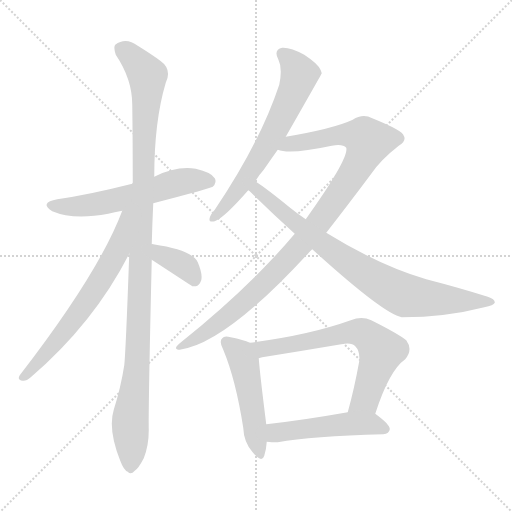
t = 0.00 s
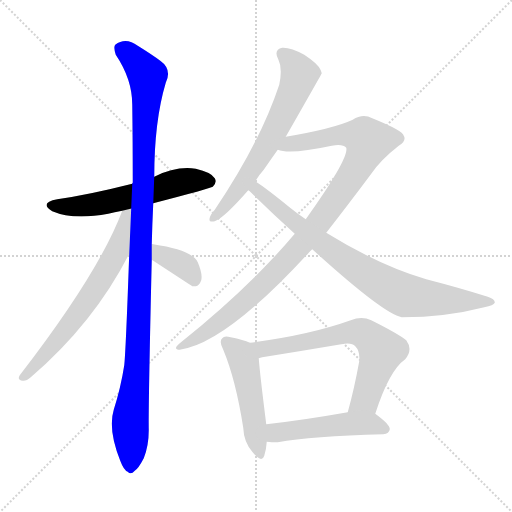
t = 1.71 s
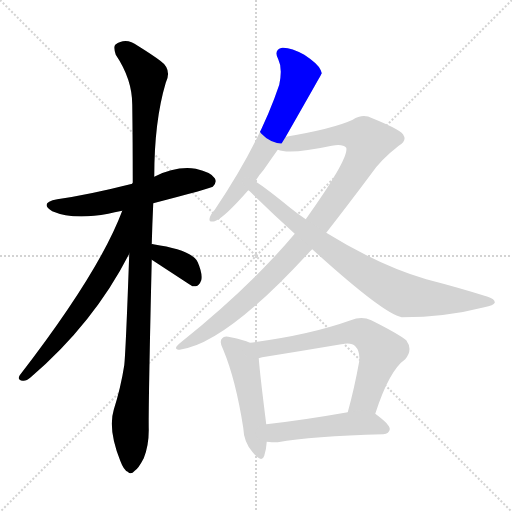
t = 3.42 s
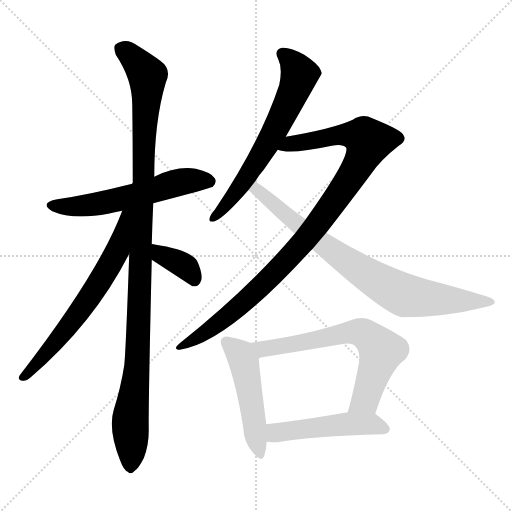
t = 5.13 s
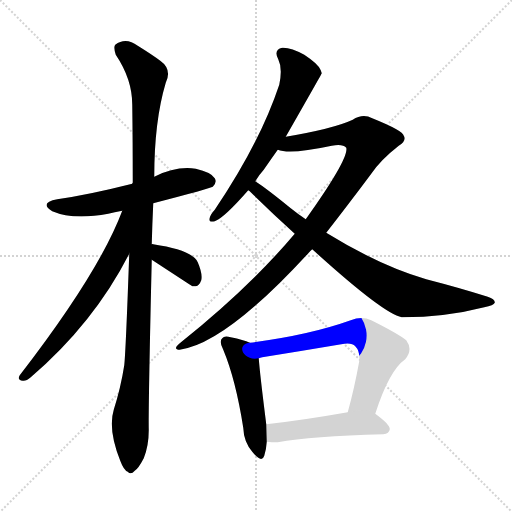
t = 6.84 s
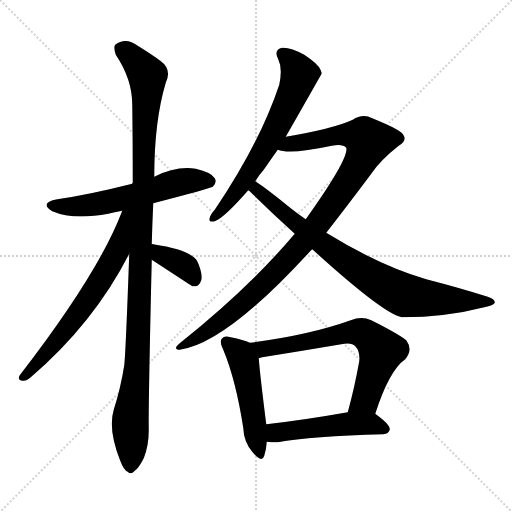
t = 8.55 s

The animated SVG that drew these frames (rendered in a browser with its animation timeline set to each time). Animation: 10 CSS @keyframes rules; one cycle of 8.55 s.

<svg version="1.1" viewBox="0 0 1024 1024" xmlns="http://www.w3.org/2000/svg">
  <g stroke="lightgray" stroke-dasharray="1,1" stroke-width="1" transform="scale(4, 4)">
    <line x1="0" y1="0" x2="256" y2="256"></line>
    <line x1="256" y1="0" x2="0" y2="256"></line>
    <line x1="128" y1="0" x2="128" y2="256"></line>
    <line x1="0" y1="128" x2="256" y2="128"></line>
  </g>
<g transform="scale(1, -1) translate(0, -900)">
   <style type="text/css">
    @keyframes keyframes0 {
      from {
       stroke: blue;
       stroke-dashoffset: 575;
       stroke-width: 128;
       }
       65% {
       animation-timing-function: step-end;
       stroke: blue;
       stroke-dashoffset: 0;
       stroke-width: 128;
       }
       to {
       stroke: black;
       stroke-width: 1024;
       }
       }
       #make-me-a-hanzi-animation-0 {
         animation: keyframes0 0.717936s both;
         animation-delay: 0.000000s;
         animation-timing-function: linear;
       }
    @keyframes keyframes1 {
      from {
       stroke: blue;
       stroke-dashoffset: 1111;
       stroke-width: 128;
       }
       78% {
       animation-timing-function: step-end;
       stroke: blue;
       stroke-dashoffset: 0;
       stroke-width: 128;
       }
       to {
       stroke: black;
       stroke-width: 1024;
       }
       }
       #make-me-a-hanzi-animation-1 {
         animation: keyframes1 1.154134s both;
         animation-delay: 0.717936s;
         animation-timing-function: linear;
       }
    @keyframes keyframes2 {
      from {
       stroke: blue;
       stroke-dashoffset: 654;
       stroke-width: 128;
       }
       68% {
       animation-timing-function: step-end;
       stroke: blue;
       stroke-dashoffset: 0;
       stroke-width: 128;
       }
       to {
       stroke: black;
       stroke-width: 1024;
       }
       }
       #make-me-a-hanzi-animation-2 {
         animation: keyframes2 0.782227s both;
         animation-delay: 1.872070s;
         animation-timing-function: linear;
       }
    @keyframes keyframes3 {
      from {
       stroke: blue;
       stroke-dashoffset: 370;
       stroke-width: 128;
       }
       55% {
       animation-timing-function: step-end;
       stroke: blue;
       stroke-dashoffset: 0;
       stroke-width: 128;
       }
       to {
       stroke: black;
       stroke-width: 1024;
       }
       }
       #make-me-a-hanzi-animation-3 {
         animation: keyframes3 0.551107s both;
         animation-delay: 2.654297s;
         animation-timing-function: linear;
       }
    @keyframes keyframes4 {
      from {
       stroke: blue;
       stroke-dashoffset: 645;
       stroke-width: 128;
       }
       68% {
       animation-timing-function: step-end;
       stroke: blue;
       stroke-dashoffset: 0;
       stroke-width: 128;
       }
       to {
       stroke: black;
       stroke-width: 1024;
       }
       }
       #make-me-a-hanzi-animation-4 {
         animation: keyframes4 0.774902s both;
         animation-delay: 3.205404s;
         animation-timing-function: linear;
       }
    @keyframes keyframes5 {
      from {
       stroke: blue;
       stroke-dashoffset: 1001;
       stroke-width: 128;
       }
       77% {
       animation-timing-function: step-end;
       stroke: blue;
       stroke-dashoffset: 0;
       stroke-width: 128;
       }
       to {
       stroke: black;
       stroke-width: 1024;
       }
       }
       #make-me-a-hanzi-animation-5 {
         animation: keyframes5 1.064616s both;
         animation-delay: 3.980306s;
         animation-timing-function: linear;
       }
    @keyframes keyframes6 {
      from {
       stroke: blue;
       stroke-dashoffset: 805;
       stroke-width: 128;
       }
       72% {
       animation-timing-function: step-end;
       stroke: blue;
       stroke-dashoffset: 0;
       stroke-width: 128;
       }
       to {
       stroke: black;
       stroke-width: 1024;
       }
       }
       #make-me-a-hanzi-animation-6 {
         animation: keyframes6 0.905111s both;
         animation-delay: 5.044922s;
         animation-timing-function: linear;
       }
    @keyframes keyframes7 {
      from {
       stroke: blue;
       stroke-dashoffset: 492;
       stroke-width: 128;
       }
       62% {
       animation-timing-function: step-end;
       stroke: blue;
       stroke-dashoffset: 0;
       stroke-width: 128;
       }
       to {
       stroke: black;
       stroke-width: 1024;
       }
       }
       #make-me-a-hanzi-animation-7 {
         animation: keyframes7 0.650391s both;
         animation-delay: 5.950033s;
         animation-timing-function: linear;
       }
    @keyframes keyframes8 {
      from {
       stroke: blue;
       stroke-dashoffset: 667;
       stroke-width: 128;
       }
       68% {
       animation-timing-function: step-end;
       stroke: blue;
       stroke-dashoffset: 0;
       stroke-width: 128;
       }
       to {
       stroke: black;
       stroke-width: 1024;
       }
       }
       #make-me-a-hanzi-animation-8 {
         animation: keyframes8 0.792806s both;
         animation-delay: 6.600423s;
         animation-timing-function: linear;
       }
    @keyframes keyframes9 {
      from {
       stroke: blue;
       stroke-dashoffset: 494;
       stroke-width: 128;
       }
       62% {
       animation-timing-function: step-end;
       stroke: blue;
       stroke-dashoffset: 0;
       stroke-width: 128;
       }
       to {
       stroke: black;
       stroke-width: 1024;
       }
       }
       #make-me-a-hanzi-animation-9 {
         animation: keyframes9 0.652018s both;
         animation-delay: 7.393229s;
         animation-timing-function: linear;
       }
</style>
<path d="M 306.5 493.5 Q 421.5 523.5 425.5 526.5 Q 434.5 535.5 429.5 543.5 Q 422.5 555.5 391.5 562.5 Q 352.5 568.5 308.5 546.5 L 264.5 532.5 Q 177.5 510.5 114.5 501.5 Q 77.5 494.5 104.5 477.5 Q 146.5 459.5 216.5 472.5 Q 228.5 475.5 244.5 478.5 L 306.5 493.5 Z" fill="lightgray"></path> 
<path d="M 303.5 411.5 Q 304.5 451.5 306.5 493.5 L 308.5 546.5 Q 308.5 657.5 331.5 734.5 Q 344.5 761.5 320.5 778.5 Q 304.5 790.5 275.5 808.5 Q 251.5 826.5 230.5 810.5 Q 226.5 806.5 231.5 790.5 Q 264.5 741.5 264.5 690.5 Q 265.5 617.5 265.5 534.5 Q 264.5 534.5 264.5 532.5 L 258.5 392.5 Q 251.5 196.5 248.5 169.5 Q 241.5 124.5 227.5 80.5 Q 215.5 41.5 240.5 -21.5 Q 247.5 -40.5 255.5 -43.5 Q 261.5 -50.5 269.5 -41.5 Q 276.5 -37.5 287.5 -16.5 Q 297.5 8.5 297.5 39.5 Q 296.5 81.5 303.5 380.5 L 303.5 411.5 Z" fill="lightgray"></path> 
<path d="M 244.5 478.5 Q 198.5 355.5 39.5 149.5 Q 33.5 139.5 45.5 138.5 Q 52.5 137.5 61.5 145.5 Q 187.5 253.5 258.5 392.5 C 317.5 504.5 255.5 506.5 244.5 478.5 Z" fill="lightgray"></path> 
<path d="M 303.5 380.5 Q 381.5 329.5 384.5 327.5 Q 387.5 327.5 391.5 327.5 Q 398.5 328.5 402.5 339.5 Q 405.5 352.5 395.5 375.5 Q 385.5 399.5 306.5 411.5 Q 305.5 412.5 303.5 411.5 C 273.5 412.5 278.5 396.5 303.5 380.5 Z" fill="lightgray"></path> 
<path d="M 571.5 626.5 Q 643.5 752.5 643.5 753.5 Q 642.5 756.5 641.5 759.5 Q 637.5 771.5 608.5 790.5 Q 581.5 805.5 564.5 804.5 Q 546.5 800.5 556.5 781.5 Q 565.5 763.5 558.5 730.5 Q 519.5 613.5 429.5 480.5 Q 420.5 470.5 419.5 464.5 Q 416.5 454.5 429.5 457.5 Q 447.5 463.5 496.5 519.5 L 510.5 537.5 Q 517.5 549.5 527.5 560.5 Q 540.5 579.5 555.5 600.5 L 571.5 626.5 Z" fill="lightgray"></path> 
<path d="M 652.5 434.5 Q 695.5 489.5 742.5 552.5 Q 761.5 580.5 797.5 608.5 Q 813.5 618.5 807.5 628.5 Q 806.5 638.5 744.5 663.5 Q 725.5 673.5 705.5 660.5 Q 666.5 642.5 571.5 626.5 C 541.5 621.5 525.5 605.5 555.5 600.5 Q 579.5 590.5 663.5 608.5 Q 685.5 612.5 692.5 604.5 Q 698.5 583.5 611.5 461.5 L 589.5 432.5 Q 498.5 324.5 359.5 213.5 Q 344.5 201.5 359.5 200.5 Q 450.5 212.5 617.5 394.5 Q 620.5 398.5 624.5 401.5 L 652.5 434.5 Z" fill="lightgray"></path> 
<path d="M 624.5 401.5 Q 766.5 272.5 803.5 265.5 Q 891.5 265.5 968.5 285.5 Q 987.5 289.5 989.5 294.5 Q 990.5 301.5 975.5 306.5 Q 918.5 324.5 852.5 341.5 Q 759.5 368.5 652.5 434.5 L 611.5 461.5 Q 596.5 471.5 581.5 483.5 Q 532.5 523.5 510.5 537.5 C 485.5 554.5 474.5 539.5 496.5 519.5 Q 499.5 518.5 502.5 514.5 Q 545.5 472.5 589.5 432.5 L 624.5 401.5 Z" fill="lightgray"></path> 
<path d="M 499.5 214.5 Q 487.5 220.5 461.5 225.5 Q 448.5 229.5 444.5 223.5 Q 437.5 217.5 446.5 200.5 Q 471.5 140.5 486.5 44.5 Q 487.5 16.5 504.5 -3.5 Q 523.5 -27.5 528.5 -11.5 Q 532.5 0.5 533.5 16.5 L 532.5 51.5 Q 519.5 154.5 517.5 183.5 C 515.5 207.5 515.5 207.5 499.5 214.5 Z" fill="lightgray"></path> 
<path d="M 750.5 72.5 Q 778.5 159.5 810.5 181.5 Q 826.5 200.5 812.5 219.5 Q 796.5 232.5 742.5 259.5 Q 723.5 268.5 701.5 259.5 Q 617.5 229.5 499.5 214.5 C 469.5 210.5 488.5 176.5 517.5 183.5 Q 520.5 184.5 524.5 185.5 Q 605.5 198.5 682.5 211.5 Q 703.5 215.5 710.5 207.5 Q 720.5 197.5 718.5 177.5 Q 708.5 122.5 695.5 75.5 C 687.5 46.5 741.5 44.5 750.5 72.5 Z" fill="lightgray"></path> 
<path d="M 533.5 16.5 Q 542.5 15.5 555.5 15.5 Q 622.5 27.5 766.5 31.5 Q 778.5 32.5 779.5 41.5 Q 780.5 50.5 750.5 72.5 C 736.5 82.5 725.5 80.5 695.5 75.5 Q 604.5 59.5 532.5 51.5 C 502.5 48.5 503.5 18.5 533.5 16.5 Z" fill="lightgray"></path> 
      <clipPath id="make-me-a-hanzi-clip-0">
      <path d="M 306.5 493.5 Q 421.5 523.5 425.5 526.5 Q 434.5 535.5 429.5 543.5 Q 422.5 555.5 391.5 562.5 Q 352.5 568.5 308.5 546.5 L 264.5 532.5 Q 177.5 510.5 114.5 501.5 Q 77.5 494.5 104.5 477.5 Q 146.5 459.5 216.5 472.5 Q 228.5 475.5 244.5 478.5 L 306.5 493.5 Z" fill="lightgray"></path>
      </clipPath>
      <path clip-path="url(#make-me-a-hanzi-clip-0)" d="M 106.5 490.5 L 188.5 490.5 L 372.5 538.5 L 419.5 536.5 " fill="none" id="make-me-a-hanzi-animation-0" stroke-dasharray="447 894" stroke-linecap="round"></path>

      <clipPath id="make-me-a-hanzi-clip-1">
      <path d="M 303.5 411.5 Q 304.5 451.5 306.5 493.5 L 308.5 546.5 Q 308.5 657.5 331.5 734.5 Q 344.5 761.5 320.5 778.5 Q 304.5 790.5 275.5 808.5 Q 251.5 826.5 230.5 810.5 Q 226.5 806.5 231.5 790.5 Q 264.5 741.5 264.5 690.5 Q 265.5 617.5 265.5 534.5 Q 264.5 534.5 264.5 532.5 L 258.5 392.5 Q 251.5 196.5 248.5 169.5 Q 241.5 124.5 227.5 80.5 Q 215.5 41.5 240.5 -21.5 Q 247.5 -40.5 255.5 -43.5 Q 261.5 -50.5 269.5 -41.5 Q 276.5 -37.5 287.5 -16.5 Q 297.5 8.5 297.5 39.5 Q 296.5 81.5 303.5 380.5 L 303.5 411.5 Z" fill="lightgray"></path>
      </clipPath>
      <path clip-path="url(#make-me-a-hanzi-clip-1)" d="M 242.5 803.5 L 257.5 793.5 L 294.5 748.5 L 276.5 207.5 L 260.5 59.5 L 260.5 -29.5 " fill="none" id="make-me-a-hanzi-animation-1" stroke-dasharray="983 1966" stroke-linecap="round"></path>

      <clipPath id="make-me-a-hanzi-clip-2">
      <path d="M 244.5 478.5 Q 198.5 355.5 39.5 149.5 Q 33.5 139.5 45.5 138.5 Q 52.5 137.5 61.5 145.5 Q 187.5 253.5 258.5 392.5 C 317.5 504.5 255.5 506.5 244.5 478.5 Z" fill="lightgray"></path>
      </clipPath>
      <path clip-path="url(#make-me-a-hanzi-clip-2)" d="M 259.5 475.5 L 251.5 470.5 L 233.5 396.5 L 204.5 343.5 L 114.5 218.5 L 47.5 146.5 " fill="none" id="make-me-a-hanzi-animation-2" stroke-dasharray="526 1052" stroke-linecap="round"></path>

      <clipPath id="make-me-a-hanzi-clip-3">
      <path d="M 303.5 380.5 Q 381.5 329.5 384.5 327.5 Q 387.5 327.5 391.5 327.5 Q 398.5 328.5 402.5 339.5 Q 405.5 352.5 395.5 375.5 Q 385.5 399.5 306.5 411.5 Q 305.5 412.5 303.5 411.5 C 273.5 412.5 278.5 396.5 303.5 380.5 Z" fill="lightgray"></path>
      </clipPath>
      <path clip-path="url(#make-me-a-hanzi-clip-3)" d="M 305.5 403.5 L 315.5 401.5 L 322.5 387.5 L 372.5 365.5 L 388.5 335.5 " fill="none" id="make-me-a-hanzi-animation-3" stroke-dasharray="242 484" stroke-linecap="round"></path>

      <clipPath id="make-me-a-hanzi-clip-4">
      <path d="M 571.5 626.5 Q 643.5 752.5 643.5 753.5 Q 642.5 756.5 641.5 759.5 Q 637.5 771.5 608.5 790.5 Q 581.5 805.5 564.5 804.5 Q 546.5 800.5 556.5 781.5 Q 565.5 763.5 558.5 730.5 Q 519.5 613.5 429.5 480.5 Q 420.5 470.5 419.5 464.5 Q 416.5 454.5 429.5 457.5 Q 447.5 463.5 496.5 519.5 L 510.5 537.5 Q 517.5 549.5 527.5 560.5 Q 540.5 579.5 555.5 600.5 L 571.5 626.5 Z" fill="lightgray"></path>
      </clipPath>
      <path clip-path="url(#make-me-a-hanzi-clip-4)" d="M 565.5 791.5 L 578.5 782.5 L 598.5 751.5 L 578.5 695.5 L 557.5 650.5 L 477.5 521.5 L 427.5 465.5 " fill="none" id="make-me-a-hanzi-animation-4" stroke-dasharray="517 1034" stroke-linecap="round"></path>

      <clipPath id="make-me-a-hanzi-clip-5">
      <path d="M 652.5 434.5 Q 695.5 489.5 742.5 552.5 Q 761.5 580.5 797.5 608.5 Q 813.5 618.5 807.5 628.5 Q 806.5 638.5 744.5 663.5 Q 725.5 673.5 705.5 660.5 Q 666.5 642.5 571.5 626.5 C 541.5 621.5 525.5 605.5 555.5 600.5 Q 579.5 590.5 663.5 608.5 Q 685.5 612.5 692.5 604.5 Q 698.5 583.5 611.5 461.5 L 589.5 432.5 Q 498.5 324.5 359.5 213.5 Q 344.5 201.5 359.5 200.5 Q 450.5 212.5 617.5 394.5 Q 620.5 398.5 624.5 401.5 L 652.5 434.5 Z" fill="lightgray"></path>
      </clipPath>
      <path clip-path="url(#make-me-a-hanzi-clip-5)" d="M 561.5 605.5 L 584.5 614.5 L 685.5 630.5 L 713.5 629.5 L 737.5 617.5 L 697.5 538.5 L 578.5 383.5 L 435.5 252.5 L 362.5 207.5 " fill="none" id="make-me-a-hanzi-animation-5" stroke-dasharray="873 1746" stroke-linecap="round"></path>

      <clipPath id="make-me-a-hanzi-clip-6">
      <path d="M 624.5 401.5 Q 766.5 272.5 803.5 265.5 Q 891.5 265.5 968.5 285.5 Q 987.5 289.5 989.5 294.5 Q 990.5 301.5 975.5 306.5 Q 918.5 324.5 852.5 341.5 Q 759.5 368.5 652.5 434.5 L 611.5 461.5 Q 596.5 471.5 581.5 483.5 Q 532.5 523.5 510.5 537.5 C 485.5 554.5 474.5 539.5 496.5 519.5 Q 499.5 518.5 502.5 514.5 Q 545.5 472.5 589.5 432.5 L 624.5 401.5 Z" fill="lightgray"></path>
      </clipPath>
      <path clip-path="url(#make-me-a-hanzi-clip-6)" d="M 503.5 521.5 L 513.5 520.5 L 667.5 394.5 L 801.5 312.5 L 840.5 304.5 L 983.5 295.5 " fill="none" id="make-me-a-hanzi-animation-6" stroke-dasharray="677 1354" stroke-linecap="round"></path>

      <clipPath id="make-me-a-hanzi-clip-7">
      <path d="M 499.5 214.5 Q 487.5 220.5 461.5 225.5 Q 448.5 229.5 444.5 223.5 Q 437.5 217.5 446.5 200.5 Q 471.5 140.5 486.5 44.5 Q 487.5 16.5 504.5 -3.5 Q 523.5 -27.5 528.5 -11.5 Q 532.5 0.5 533.5 16.5 L 532.5 51.5 Q 519.5 154.5 517.5 183.5 C 515.5 207.5 515.5 207.5 499.5 214.5 Z" fill="lightgray"></path>
      </clipPath>
      <path clip-path="url(#make-me-a-hanzi-clip-7)" d="M 452.5 215.5 L 476.5 195.5 L 487.5 174.5 L 517.5 -4.5 " fill="none" id="make-me-a-hanzi-animation-7" stroke-dasharray="364 728" stroke-linecap="round"></path>

      <clipPath id="make-me-a-hanzi-clip-8">
      <path d="M 750.5 72.5 Q 778.5 159.5 810.5 181.5 Q 826.5 200.5 812.5 219.5 Q 796.5 232.5 742.5 259.5 Q 723.5 268.5 701.5 259.5 Q 617.5 229.5 499.5 214.5 C 469.5 210.5 488.5 176.5 517.5 183.5 Q 520.5 184.5 524.5 185.5 Q 605.5 198.5 682.5 211.5 Q 703.5 215.5 710.5 207.5 Q 720.5 197.5 718.5 177.5 Q 708.5 122.5 695.5 75.5 C 687.5 46.5 741.5 44.5 750.5 72.5 Z" fill="lightgray"></path>
      </clipPath>
      <path clip-path="url(#make-me-a-hanzi-clip-8)" d="M 508.5 213.5 L 529.5 202.5 L 702.5 235.5 L 736.5 227.5 L 762.5 198.5 L 730.5 100.5 L 702.5 80.5 " fill="none" id="make-me-a-hanzi-animation-8" stroke-dasharray="539 1078" stroke-linecap="round"></path>

      <clipPath id="make-me-a-hanzi-clip-9">
      <path d="M 533.5 16.5 Q 542.5 15.5 555.5 15.5 Q 622.5 27.5 766.5 31.5 Q 778.5 32.5 779.5 41.5 Q 780.5 50.5 750.5 72.5 C 736.5 82.5 725.5 80.5 695.5 75.5 Q 604.5 59.5 532.5 51.5 C 502.5 48.5 503.5 18.5 533.5 16.5 Z" fill="lightgray"></path>
      </clipPath>
      <path clip-path="url(#make-me-a-hanzi-clip-9)" d="M 538.5 22.5 L 554.5 35.5 L 691.5 52.5 L 742.5 52.5 L 769.5 42.5 " fill="none" id="make-me-a-hanzi-animation-9" stroke-dasharray="366 732" stroke-linecap="round"></path>

</g>
</svg>
